Run: headless pygame with SDL's dummy video driver; simulated clock (each Clock.tick advances the game by its frame time, no real sleeping); random seed 0; keys injected as events and as key.get_pressed() state; no mouse input.
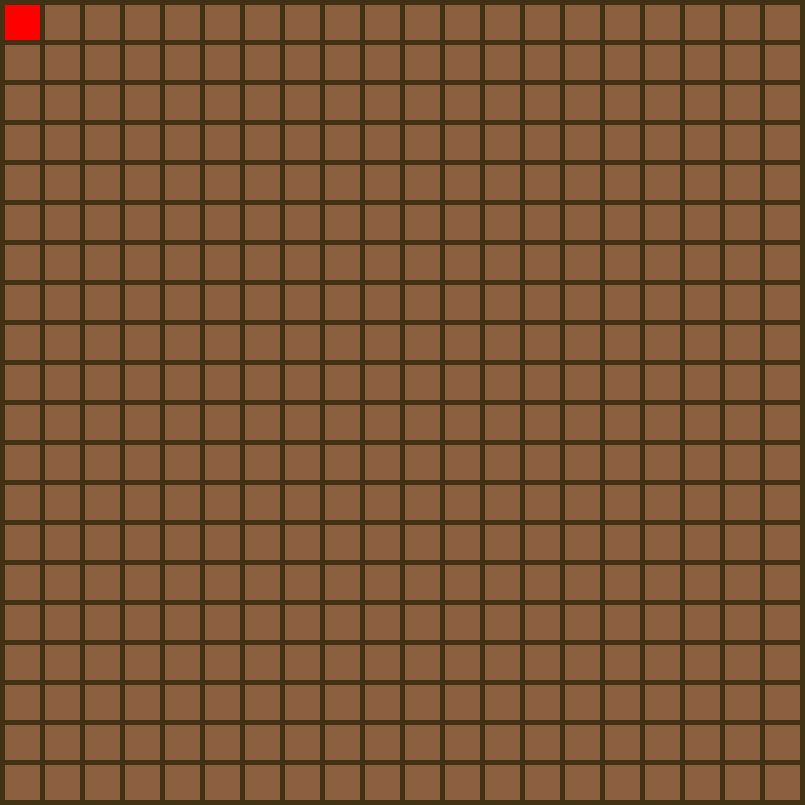
Frame 1 of 4 · flips 1–60 · no input
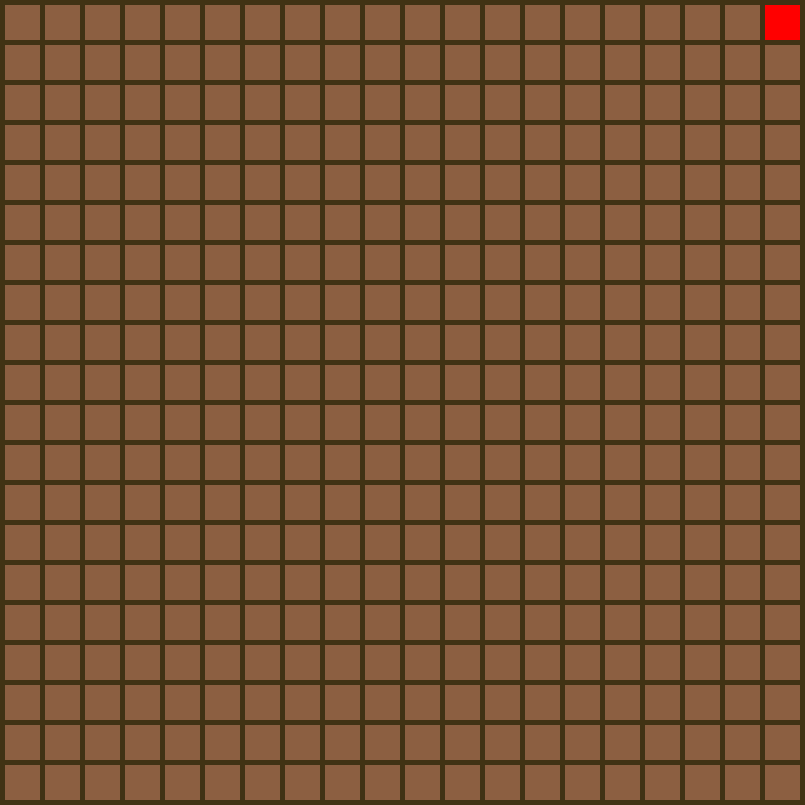
Frame 2 of 4 · flips 61–180 · tapped SPACE, RETURN · held RIGHT (→), D
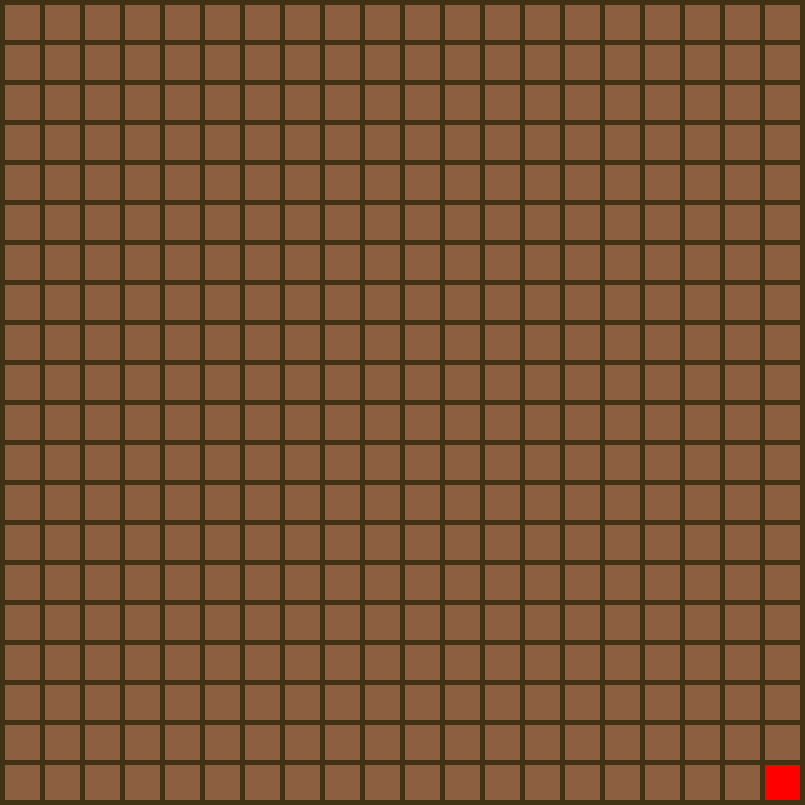
Frame 3 of 4 · flips 181–300 · held DOWN (↓), S
Frame 4 of 4 · flips 301–420 · held LEFT (←), A, UP (↑), W · screen same as frame 1, image omitted

The pygame program that drew these frames:

# Import the pygame module
import pygame

# Import pygame.locals for easier access to key coordinates
# Updated to conform to flake8 and black standards
from pygame.locals import (
    K_UP,
    K_DOWN,
    K_LEFT,
    K_RIGHT,
    K_ESCAPE,
    KEYDOWN,
    QUIT,
)

# Initialize pygame
pygame.init()

# Grid size
GSIZE = 20

# This sets the WIDTH and HEIGHT of each grid location
WIDTH = 35
HEIGHT = 35

# This sets the margin between each cell
MARGIN = 5

# Window size
SCREEN_WIDTH = GSIZE * (WIDTH + MARGIN) + MARGIN 
SCREEN_HEIGHT = GSIZE * (HEIGHT + MARGIN) + MARGIN

# Set some colors
BLACK = (0, 0, 0)
WHITE = (255, 255, 255)
GREEN = (0, 255, 0)
RED = (255, 0, 0)
BROWN = (140, 95, 65)
DBROWN = (65, 50, 20)

# Define a Tractor object by extending pygame.sprite.Sprite
# The surface drawn on the screen is now an attribute of 'tractor'
class Tractor(pygame.sprite.Sprite):
    def __init__(self):
        super(Tractor, self).__init__()
        self.surf = pygame.Surface((WIDTH, HEIGHT))
        self.surf.fill(RED)
        self.rect = self.surf.get_rect(topleft=(MARGIN, MARGIN))

    def update(self, pressed_keys):
        if pressed_keys[K_UP]:
            self.rect.move_ip(0, -(HEIGHT + MARGIN))
        if pressed_keys[K_DOWN]:
            self.rect.move_ip(0, HEIGHT + MARGIN)
        if pressed_keys[K_LEFT]:
            self.rect.move_ip(-(WIDTH + MARGIN), 0)
        if pressed_keys[K_RIGHT]:
            self.rect.move_ip(WIDTH + MARGIN, 0)

        if self.rect.left < MARGIN:
            self.rect.left = MARGIN
        if self.rect.right > SCREEN_WIDTH-MARGIN:
            self.rect.right = SCREEN_WIDTH-MARGIN
        if self.rect.top <= MARGIN:
            self.rect.top = MARGIN
        if self.rect.bottom >= SCREEN_HEIGHT-MARGIN:
            self.rect.bottom = SCREEN_HEIGHT-MARGIN
# Name the window
pygame.display.set_caption("Inteligentny Traktor")

# Create the screen object
# The size is determined by the constant SCREEN_WIDTH and SCREEN_HEIGHT
screen = pygame.display.set_mode((SCREEN_WIDTH, SCREEN_HEIGHT))

# Instantiate tractor. Right now, this is just a rectangle.
tractor = Tractor()

# Variable to keep the main loop running
running = True

clock = pygame.time.Clock()

# Main loop
while running:
    # Look at every event in the queue
    for event in pygame.event.get():
        # Did the user hit a key?
        if event.type == KEYDOWN:
            # Was it the Escape key? If so, stop the loop.
            if event.key == K_ESCAPE:
                running = False

        # Did the user click the window close button? If so, stop the loop.
        elif event.type == QUIT:
            running = False

    pressed_keys = pygame.key.get_pressed()

    # Set the screen background
    tractor.update(pressed_keys)

    screen.fill(DBROWN)
    
    for row in range(GSIZE):
        for column in range(GSIZE):
            color = BROWN
            pygame.draw.rect(screen,
                             color,
                             [(MARGIN + WIDTH) * column + MARGIN,
                              (MARGIN + HEIGHT) * row + MARGIN,
                              WIDTH,
                              HEIGHT])

    # Draw the player on the screen
    screen.blit(tractor.surf, tractor.rect)

    # Update the screen                          
    pygame.display.flip()

    # Ensure program maintains a rate of 30 frames per second
    clock.tick(10)
